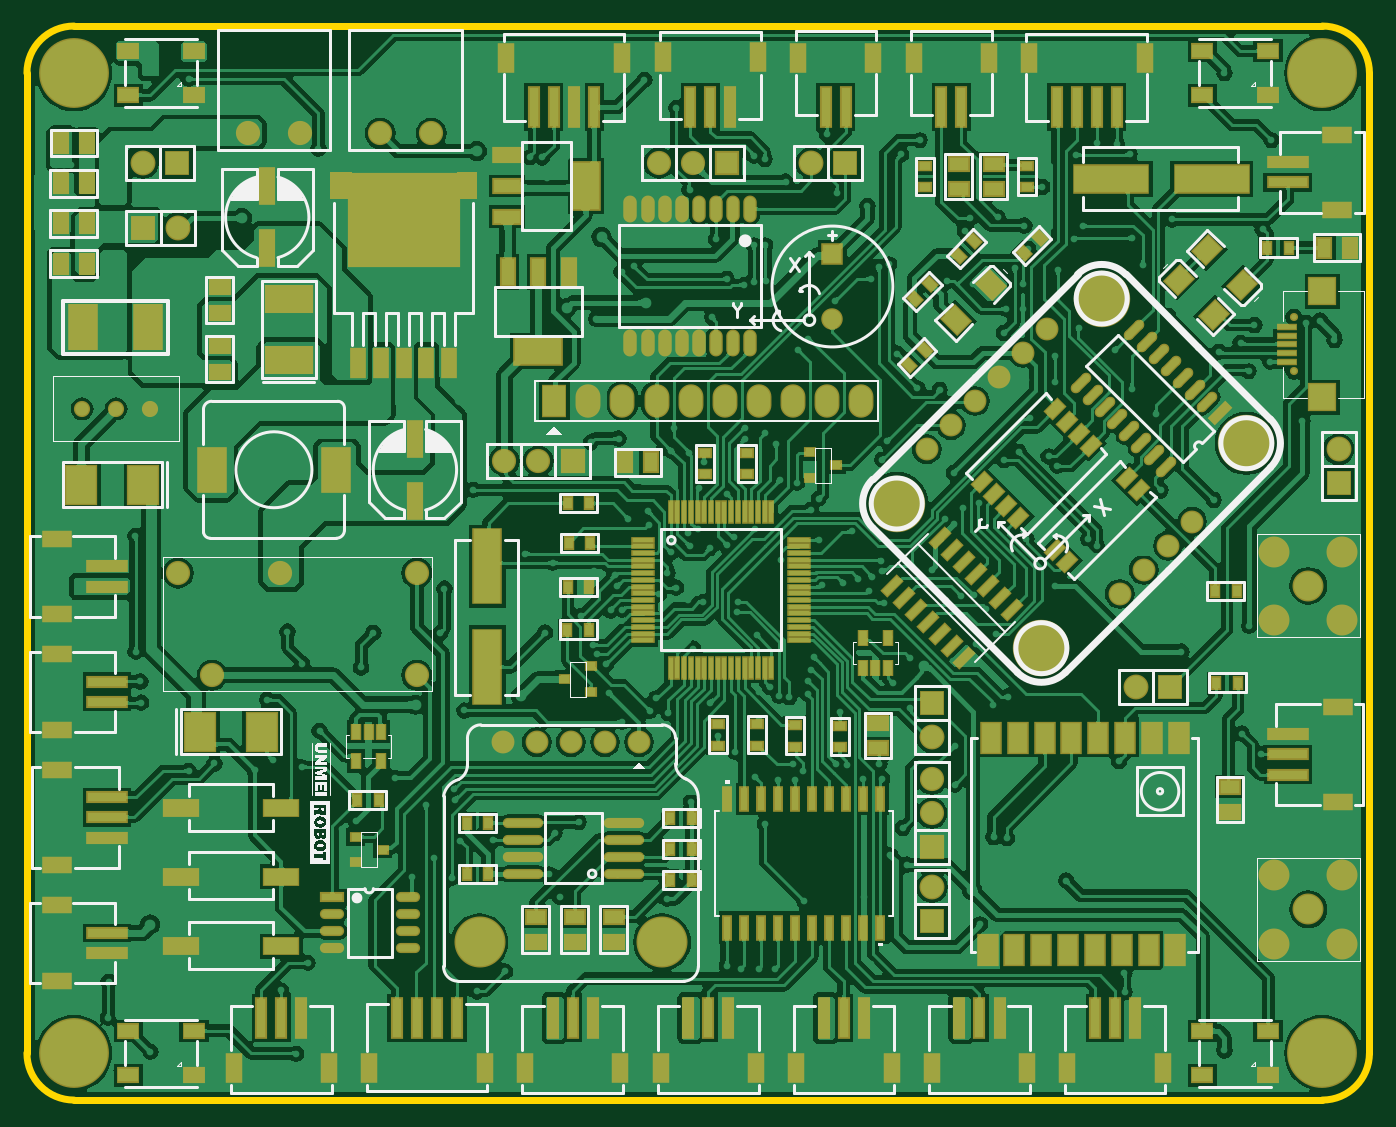
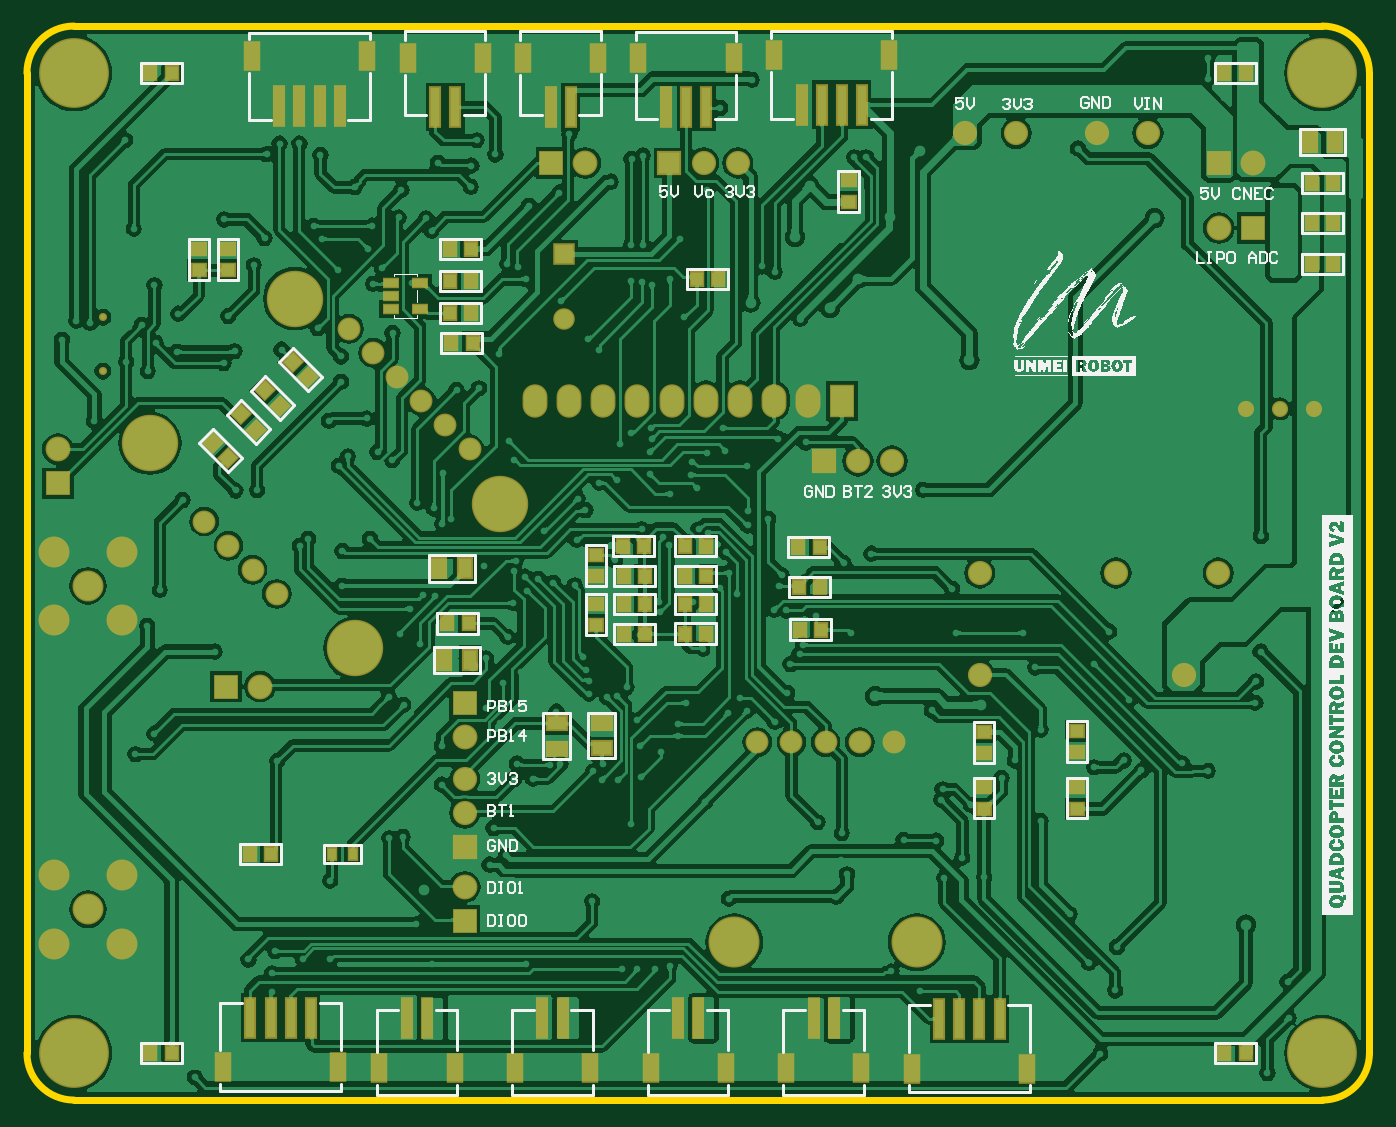
Circuit board: 10 layer files. Board 100.0 x 80.0 mm.
- bottom_copper: UAV_MPC_Designer.GBL (275020 bytes)
- bottom_silk: UAV_MPC_Designer.GBO (115333 bytes)
- paste: UAV_MPC_Designer.GBP (3766 bytes)
- bottom_mask: UAV_MPC_Designer.GBS (5967 bytes)
- outline: UAV_MPC_Designer.GKO (662 bytes)
- outline: UAV_MPC_Designer.GM1 (271 bytes)
- top_copper: UAV_MPC_Designer.GTL (361818 bytes)
- top_silk: UAV_MPC_Designer.GTO (37654 bytes)
- paste: UAV_MPC_Designer.GTP (12036 bytes)
- top_mask: UAV_MPC_Designer.GTS (14242 bytes)

=== bottom_copper: UAV_MPC_Designer.GBL (275020 bytes, source omitted) ===
=== bottom_silk: UAV_MPC_Designer.GBO (115333 bytes, source omitted) ===
=== paste: UAV_MPC_Designer.GBP ===
G04*
G04 #@! TF.GenerationSoftware,Altium Limited,Altium Designer,21.2.2 (38)*
G04*
G04 Layer_Color=128*
%FSTAX24Y24*%
%MOIN*%
G70*
G04*
G04 #@! TF.SameCoordinates,E8B1D116-6B3C-4CC1-BC5D-0A1EC4A5AECB*
G04*
G04*
G04 #@! TF.FilePolarity,Positive*
G04*
G01*
G75*
%ADD24R,0.0256X0.0335*%
%ADD31R,0.0394X0.0571*%
%ADD33R,0.0571X0.0394*%
%ADD40R,0.0433X0.0787*%
%ADD41R,0.0276X0.1142*%
%ADD145R,0.0417X0.0256*%
G04:AMPARAMS|DCode=146|XSize=37.4mil|YSize=39.4mil|CornerRadius=0mil|HoleSize=0mil|Usage=FLASHONLY|Rotation=225.000|XOffset=0mil|YOffset=0mil|HoleType=Round|Shape=Rectangle|*
%AMROTATEDRECTD146*
4,1,4,-0.0007,0.0271,0.0271,-0.0007,0.0007,-0.0271,-0.0271,0.0007,-0.0007,0.0271,0.0*
%
%ADD146ROTATEDRECTD146*%

%ADD147R,0.0394X0.0374*%
%ADD148R,0.0374X0.0394*%
D24*
X040433Y017205D02*
D03*
X039803D02*
D03*
D31*
X011004Y038091D02*
D03*
X011752D02*
D03*
X037126Y022913D02*
D03*
X036378D02*
D03*
X037283Y025591D02*
D03*
X036535D02*
D03*
D33*
X033839Y020295D02*
D03*
Y021043D02*
D03*
X03252Y021063D02*
D03*
Y020315D02*
D03*
D40*
X03939Y04061D02*
D03*
X042776D02*
D03*
X023425Y010925D02*
D03*
X020039D02*
D03*
X036004Y040571D02*
D03*
X038209D02*
D03*
X034823D02*
D03*
X032618D02*
D03*
X031437D02*
D03*
X028642D02*
D03*
X027461Y04065D02*
D03*
X024075D02*
D03*
X028878Y010945D02*
D03*
X031083D02*
D03*
X024902D02*
D03*
X027106D02*
D03*
X032854D02*
D03*
X035059D02*
D03*
X036831D02*
D03*
X039035D02*
D03*
X040236Y010965D02*
D03*
X043622D02*
D03*
D41*
X041378Y039154D02*
D03*
X040787Y039154D02*
D03*
X040197D02*
D03*
X041968Y039154D02*
D03*
X021437Y012382D02*
D03*
X022028Y012382D02*
D03*
X022618D02*
D03*
X020846Y012382D02*
D03*
X036811Y039114D02*
D03*
X037402D02*
D03*
X034016D02*
D03*
X033425D02*
D03*
X03063Y039114D02*
D03*
X030039Y039114D02*
D03*
X029449D02*
D03*
X026654Y039193D02*
D03*
X024882Y039193D02*
D03*
X025472D02*
D03*
X026063Y039193D02*
D03*
X029685Y012402D02*
D03*
X030276D02*
D03*
X025709D02*
D03*
X026299D02*
D03*
X033661D02*
D03*
X034252D02*
D03*
X037638D02*
D03*
X038228D02*
D03*
X041043Y012421D02*
D03*
X042815Y012421D02*
D03*
X042224D02*
D03*
X041634Y012421D02*
D03*
D145*
X037835Y033957D02*
D03*
X038701D02*
D03*
X038701Y033583D02*
D03*
X037835Y033209D02*
D03*
X038701D02*
D03*
D146*
X041561Y03164D02*
D03*
X041116Y031195D02*
D03*
X042388Y030813D02*
D03*
X041943Y030368D02*
D03*
X043097Y030105D02*
D03*
X042651Y029659D02*
D03*
X043924Y029278D02*
D03*
X043478Y028832D02*
D03*
D147*
X043465Y034331D02*
D03*
Y034961D02*
D03*
X044331Y034331D02*
D03*
Y034961D02*
D03*
X025276Y036969D02*
D03*
Y036339D02*
D03*
X021299Y019173D02*
D03*
Y018543D02*
D03*
Y020177D02*
D03*
Y020807D02*
D03*
X018583Y020197D02*
D03*
Y020827D02*
D03*
Y018543D02*
D03*
Y019173D02*
D03*
X032677Y024547D02*
D03*
Y023917D02*
D03*
Y025354D02*
D03*
Y025984D02*
D03*
D148*
X011693Y034528D02*
D03*
X011063D02*
D03*
X036339Y033071D02*
D03*
X036969D02*
D03*
X036339Y034016D02*
D03*
X036969D02*
D03*
X011693Y035709D02*
D03*
X011063D02*
D03*
X029094Y034074D02*
D03*
X029724D02*
D03*
X042835Y017205D02*
D03*
X042205D02*
D03*
X036969Y034961D02*
D03*
X036339D02*
D03*
X014252Y040118D02*
D03*
X013622D02*
D03*
X014252Y011378D02*
D03*
X013622D02*
D03*
X011693Y03689D02*
D03*
X011063D02*
D03*
X045748Y011378D02*
D03*
X045118D02*
D03*
X036929Y032205D02*
D03*
X036299D02*
D03*
X037047Y023976D02*
D03*
X036417D02*
D03*
X026102Y025039D02*
D03*
X026732D02*
D03*
X026122Y02622D02*
D03*
X026752D02*
D03*
X026083Y023799D02*
D03*
X026713D02*
D03*
X045748Y040118D02*
D03*
X045118D02*
D03*
X030079Y025374D02*
D03*
X029449D02*
D03*
Y02624D02*
D03*
X030079D02*
D03*
X029449Y024547D02*
D03*
X030079D02*
D03*
X03187Y023661D02*
D03*
X03124D02*
D03*
X029449Y023681D02*
D03*
X030079D02*
D03*
X03187Y025374D02*
D03*
X03124D02*
D03*
X03187Y024547D02*
D03*
X03124D02*
D03*
X03189Y02624D02*
D03*
X03126D02*
D03*
M02*

=== bottom_mask: UAV_MPC_Designer.GBS ===
G04*
G04 #@! TF.GenerationSoftware,Altium Limited,Altium Designer,21.2.2 (38)*
G04*
G04 Layer_Color=16711935*
%FSTAX24Y24*%
%MOIN*%
G70*
G04*
G04 #@! TF.SameCoordinates,E8B1D116-6B3C-4CC1-BC5D-0A1EC4A5AECB*
G04*
G04*
G04 #@! TF.FilePolarity,Negative*
G04*
G01*
G75*
%ADD66R,0.0336X0.0415*%
%ADD73R,0.0474X0.0651*%
%ADD75R,0.0651X0.0474*%
%ADD82R,0.0513X0.0867*%
%ADD83R,0.0356X0.1222*%
%ADD105C,0.0907*%
%ADD106C,0.0710*%
%ADD107R,0.0710X0.0710*%
%ADD108O,0.0730X0.0980*%
%ADD109R,0.0730X0.0980*%
%ADD110C,0.1655*%
%ADD111C,0.0671*%
%ADD112C,0.0631*%
%ADD113R,0.0631X0.0631*%
%ADD114C,0.0730*%
%ADD115R,0.0730X0.0730*%
%ADD116C,0.0237*%
%ADD117C,0.1497*%
%ADD118C,0.2049*%
%ADD119R,0.0730X0.0730*%
%ADD120R,0.0710X0.0710*%
%ADD121C,0.0474*%
%ADD149R,0.0497X0.0336*%
G04:AMPARAMS|DCode=150|XSize=45.4mil|YSize=47.4mil|CornerRadius=0mil|HoleSize=0mil|Usage=FLASHONLY|Rotation=225.000|XOffset=0mil|YOffset=0mil|HoleType=Round|Shape=Rectangle|*
%AMROTATEDRECTD150*
4,1,4,-0.0007,0.0328,0.0328,-0.0007,0.0007,-0.0328,-0.0328,0.0007,-0.0007,0.0328,0.0*
%
%ADD150ROTATEDRECTD150*%

%ADD151R,0.0474X0.0454*%
%ADD152R,0.0454X0.0474*%
D66*
X040433Y017205D02*
D03*
X039803D02*
D03*
D73*
X011004Y038091D02*
D03*
X011752D02*
D03*
X037126Y022913D02*
D03*
X036378D02*
D03*
X037283Y025591D02*
D03*
X036535D02*
D03*
D75*
X033839Y020295D02*
D03*
Y021043D02*
D03*
X03252Y021063D02*
D03*
Y020315D02*
D03*
D82*
X03939Y04061D02*
D03*
X042776D02*
D03*
X023425Y010925D02*
D03*
X020039D02*
D03*
X036004Y040571D02*
D03*
X038209D02*
D03*
X034823D02*
D03*
X032618D02*
D03*
X031437D02*
D03*
X028642D02*
D03*
X027461Y04065D02*
D03*
X024075D02*
D03*
X028878Y010945D02*
D03*
X031083D02*
D03*
X024902D02*
D03*
X027106D02*
D03*
X032854D02*
D03*
X035059D02*
D03*
X036831D02*
D03*
X039035D02*
D03*
X040236Y010965D02*
D03*
X043622D02*
D03*
D83*
X041378Y039154D02*
D03*
X040787Y039154D02*
D03*
X040197D02*
D03*
X041968Y039154D02*
D03*
X021437Y012382D02*
D03*
X022028Y012382D02*
D03*
X022618D02*
D03*
X020846Y012382D02*
D03*
X036811Y039114D02*
D03*
X037402D02*
D03*
X034016D02*
D03*
X033425D02*
D03*
X03063Y039114D02*
D03*
X030039Y039114D02*
D03*
X029449D02*
D03*
X026654Y039193D02*
D03*
X024882Y039193D02*
D03*
X025472D02*
D03*
X026063Y039193D02*
D03*
X029685Y012402D02*
D03*
X030276D02*
D03*
X025709D02*
D03*
X026299D02*
D03*
X033661D02*
D03*
X034252D02*
D03*
X037638D02*
D03*
X038228D02*
D03*
X041043Y012421D02*
D03*
X042815Y012421D02*
D03*
X042224D02*
D03*
X041634Y012421D02*
D03*
D105*
X047579Y025079D02*
D03*
X046579Y026079D02*
D03*
Y024079D02*
D03*
X048579D02*
D03*
Y026079D02*
D03*
Y016591D02*
D03*
Y014591D02*
D03*
X046579D02*
D03*
Y016591D02*
D03*
X047579Y015591D02*
D03*
D106*
X024Y02874D02*
D03*
X025D02*
D03*
X021433Y025457D02*
D03*
X015433Y022457D02*
D03*
X014433Y025457D02*
D03*
X017433D02*
D03*
X021433Y022457D02*
D03*
X029528Y03748D02*
D03*
X028528D02*
D03*
X036535Y018409D02*
D03*
Y019409D02*
D03*
X017996Y038346D02*
D03*
X016496D02*
D03*
X021858D02*
D03*
X020358D02*
D03*
D107*
X026Y02874D02*
D03*
X030528Y03748D02*
D03*
D108*
X032465Y030512D02*
D03*
X030465D02*
D03*
X028465D02*
D03*
X027465D02*
D03*
X026465D02*
D03*
X029465D02*
D03*
X031465D02*
D03*
X033465D02*
D03*
X034465D02*
D03*
D109*
X025465D02*
D03*
D110*
X04576Y029262D02*
D03*
X041517Y033505D02*
D03*
X039749Y023252D02*
D03*
X035507Y027494D02*
D03*
D111*
X039926Y032621D02*
D03*
X03639Y029085D02*
D03*
X037097Y029792D02*
D03*
X037805Y030499D02*
D03*
X038512Y031206D02*
D03*
X039219Y031914D02*
D03*
X042047Y024843D02*
D03*
X042754Y02555D02*
D03*
X043461Y026257D02*
D03*
X044169Y026964D02*
D03*
X025949Y020492D02*
D03*
X026949D02*
D03*
X024949D02*
D03*
X023949D02*
D03*
X027949D02*
D03*
D112*
X033622Y032913D02*
D03*
D113*
Y034803D02*
D03*
D114*
X048465Y029083D02*
D03*
X036535Y020642D02*
D03*
X042531Y022126D02*
D03*
X036535Y016248D02*
D03*
X032992Y03748D02*
D03*
X013406D02*
D03*
X014417Y035571D02*
D03*
D115*
X048465Y028083D02*
D03*
X036535Y021642D02*
D03*
Y015248D02*
D03*
D116*
X047146Y032953D02*
D03*
Y031378D02*
D03*
D117*
X023272Y014626D02*
D03*
X028626D02*
D03*
D118*
X047992Y040118D02*
D03*
Y011378D02*
D03*
X011378D02*
D03*
X011378Y040118D02*
D03*
D119*
X043531Y022126D02*
D03*
X033992Y03748D02*
D03*
X014406D02*
D03*
X013417Y035571D02*
D03*
D120*
X036535Y017409D02*
D03*
D121*
X013618Y030276D02*
D03*
X012618D02*
D03*
X011618D02*
D03*
D149*
X037835Y033957D02*
D03*
X038701D02*
D03*
X038701Y033583D02*
D03*
X037835Y033209D02*
D03*
X038701D02*
D03*
D150*
X041561Y03164D02*
D03*
X041116Y031195D02*
D03*
X042388Y030813D02*
D03*
X041943Y030368D02*
D03*
X043097Y030105D02*
D03*
X042651Y029659D02*
D03*
X043924Y029278D02*
D03*
X043478Y028832D02*
D03*
D151*
X043465Y034331D02*
D03*
Y034961D02*
D03*
X044331Y034331D02*
D03*
Y034961D02*
D03*
X025276Y036969D02*
D03*
Y036339D02*
D03*
X021299Y019173D02*
D03*
Y018543D02*
D03*
Y020177D02*
D03*
Y020807D02*
D03*
X018583Y020197D02*
D03*
Y020827D02*
D03*
Y018543D02*
D03*
Y019173D02*
D03*
X032677Y024547D02*
D03*
Y023917D02*
D03*
Y025354D02*
D03*
Y025984D02*
D03*
D152*
X011693Y034528D02*
D03*
X011063D02*
D03*
X036339Y033071D02*
D03*
X036969D02*
D03*
X036339Y034016D02*
D03*
X036969D02*
D03*
X011693Y035709D02*
D03*
X011063D02*
D03*
X029094Y034074D02*
D03*
X029724D02*
D03*
X042835Y017205D02*
D03*
X042205D02*
D03*
X036969Y034961D02*
D03*
X036339D02*
D03*
X014252Y040118D02*
D03*
X013622D02*
D03*
X014252Y011378D02*
D03*
X013622D02*
D03*
X011693Y03689D02*
D03*
X011063D02*
D03*
X045748Y011378D02*
D03*
X045118D02*
D03*
X036929Y032205D02*
D03*
X036299D02*
D03*
X037047Y023976D02*
D03*
X036417D02*
D03*
X026102Y025039D02*
D03*
X026732D02*
D03*
X026122Y02622D02*
D03*
X026752D02*
D03*
X026083Y023799D02*
D03*
X026713D02*
D03*
X045748Y040118D02*
D03*
X045118D02*
D03*
X030079Y025374D02*
D03*
X029449D02*
D03*
Y02624D02*
D03*
X030079D02*
D03*
X029449Y024547D02*
D03*
X030079D02*
D03*
X03187Y023661D02*
D03*
X03124D02*
D03*
X029449Y023681D02*
D03*
X030079D02*
D03*
X03187Y025374D02*
D03*
X03124D02*
D03*
X03187Y024547D02*
D03*
X03124D02*
D03*
X03189Y02624D02*
D03*
X03126D02*
D03*
M02*

=== outline: UAV_MPC_Designer.GKO ===
G04*
G04 #@! TF.GenerationSoftware,Altium Limited,Altium Designer,21.2.2 (38)*
G04*
G04 Layer_Color=16711935*
%FSTAX24Y24*%
%MOIN*%
G70*
G04*
G04 #@! TF.SameCoordinates,E8B1D116-6B3C-4CC1-BC5D-0A1EC4A5AECB*
G04*
G04*
G04 #@! TF.FilePolarity,Positive*
G04*
G01*
G75*
%ADD13C,0.0197*%
D13*
X047992Y01D02*
G03*
X04937Y011378I0J001378D01*
G01*
Y040118D02*
G03*
X047992Y041496I-001378J0D01*
G01*
X01Y011378D02*
G03*
X011378Y01I001378J0D01*
G01*
X011378Y041496D02*
G03*
X01Y040118I0J-001378D01*
G01*
X011378Y041496D02*
X029685D01*
X047992D01*
X04937Y011378D02*
Y025748D01*
Y040118D01*
X011378Y01D02*
X029685D01*
X047992D01*
X01Y011378D02*
Y025748D01*
Y040118D01*
M02*

=== outline: UAV_MPC_Designer.GM1 ===
G04*
G04 #@! TF.GenerationSoftware,Altium Limited,Altium Designer,21.2.2 (38)*
G04*
G04 Layer_Color=16711935*
%FSTAX24Y24*%
%MOIN*%
G70*
G04*
G04 #@! TF.SameCoordinates,E8B1D116-6B3C-4CC1-BC5D-0A1EC4A5AECB*
G04*
G04*
G04 #@! TF.FilePolarity,Positive*
G04*
G01*
G75*
M02*

=== top_copper: UAV_MPC_Designer.GTL (361818 bytes, source omitted) ===
=== top_silk: UAV_MPC_Designer.GTO (37654 bytes, source omitted) ===
=== paste: UAV_MPC_Designer.GTP (12036 bytes, source omitted) ===
=== top_mask: UAV_MPC_Designer.GTS (14242 bytes, source omitted) ===
